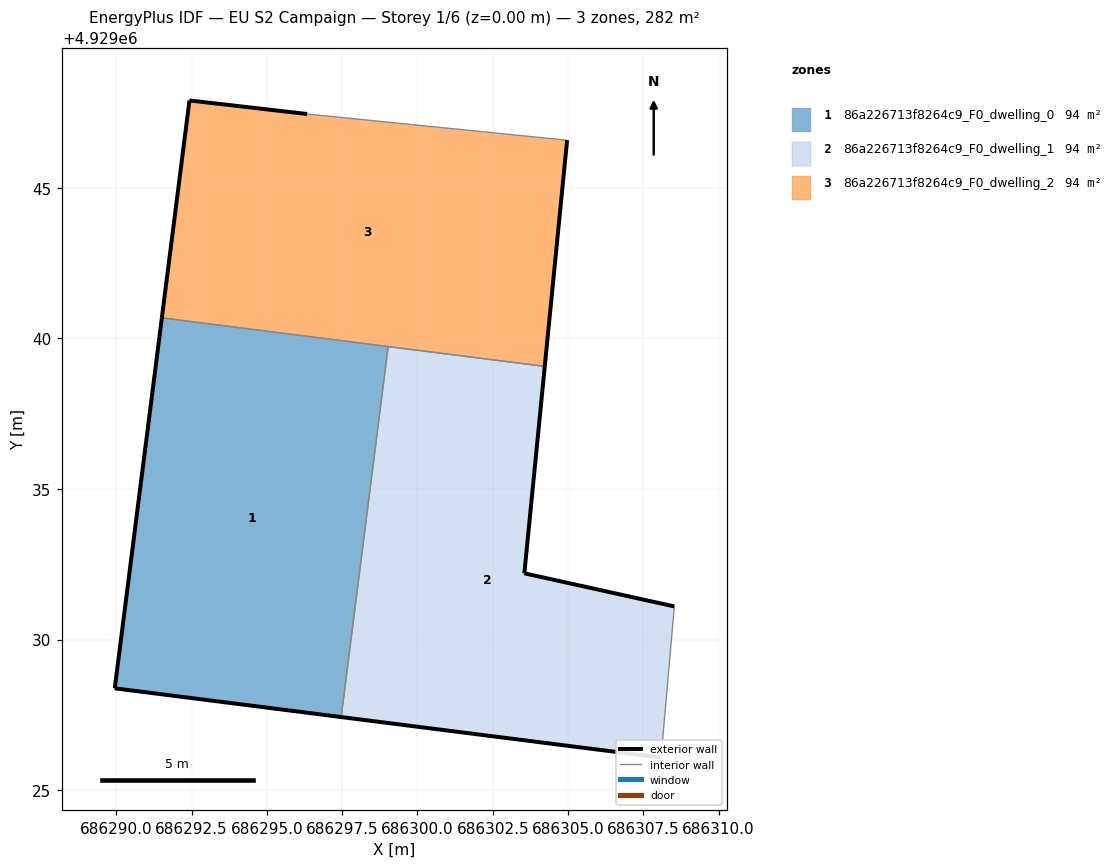
=== STOREY PLAN SPEC (per zone: floor XY polygon, exterior-wall plan segments, windows/doors) ===
zone 1: 86a226713f8264c9_F0_dwelling_0  (93.9 m²)
  floor: (686297.47, 4929027.43) (686299.03, 4929039.73) (686291.51, 4929040.68) (686289.95, 4929028.38)
  exterior wall: (686297.47, 4929027.43) – (686289.95, 4929028.38)  [7.6 m]
  exterior wall: (686289.95, 4929028.38) – (686291.51, 4929040.68)  [12.4 m]
  interior walls: 2
zone 2: 86a226713f8264c9_F0_dwelling_1  (94.0 m²)
  floor: (686308.09, 4929026.08) (686308.53, 4929031.10) (686303.55, 4929032.20) (686304.23, 4929039.07) (686299.03, 4929039.73) (686297.47, 4929027.43)
  exterior wall: (686304.23, 4929039.07) – (686303.55, 4929032.20)  [6.9 m]
  exterior wall: (686303.55, 4929032.20) – (686308.53, 4929031.10)  [5.1 m]
  exterior wall: (686308.09, 4929026.08) – (686297.47, 4929027.43)  [10.7 m]
  interior walls: 3
zone 3: 86a226713f8264c9_F0_dwelling_2  (94.0 m²)
  floor: (686304.23, 4929039.07) (686304.97, 4929046.58) (686296.34, 4929047.45) (686292.43, 4929047.90) (686291.51, 4929040.68)
  exterior wall: (686292.43, 4929047.90) – (686296.34, 4929047.45)  [3.9 m]
  exterior wall: (686304.97, 4929046.58) – (686304.23, 4929039.07)  [7.5 m]
  exterior wall: (686291.51, 4929040.68) – (686292.43, 4929047.90)  [7.3 m]
  interior walls: 3

=== DERIVED (storey summary) ===
Building: EU S2 Campaign
Storey: 1 of 6  (floor level z = 0.00 m)
Storey gross floor area: 281.9 m²
Zones on this storey: 3
  - 86a226713f8264c9_F0_dwelling_0: floor 93.9 m²; exterior wall 20.0 m (59.9 m²); WWR 0.0%
  - 86a226713f8264c9_F0_dwelling_1: floor 94.0 m²; exterior wall 22.7 m (68.1 m²); WWR 0.0%
  - 86a226713f8264c9_F0_dwelling_2: floor 94.0 m²; exterior wall 18.8 m (56.3 m²); WWR 0.0%
Zone adjacency (shared interzone walls):
  - 86a226713f8264c9_F0_dwelling_0 ↔ 86a226713f8264c9_F0_dwelling_1
  - 86a226713f8264c9_F0_dwelling_0 ↔ 86a226713f8264c9_F0_dwelling_2
  - 86a226713f8264c9_F0_dwelling_1 ↔ 86a226713f8264c9_F0_dwelling_2